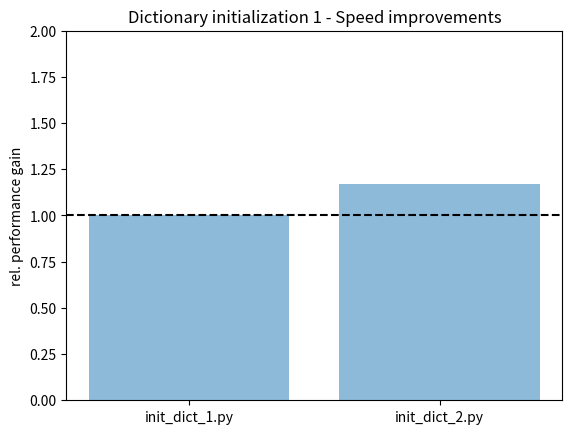

Write the Python code that produced this figure. (Note: this script raises an exception after producing the figure.)
# Plotting performance of init_dict_.py scripts
# bar chart of relative comparison with variances as error bars

import numpy as np
import matplotlib.pyplot as plt

performance = [1,1.17210805133528]
variance = [0,0.000442195264239261]
scripts = ['init_dict_1.py', 'init_dict_2.py']

x_pos = np.arange(len(scripts))

plt.bar(x_pos, performance, yerr=variance, align='center', alpha=0.5)
plt.xticks(x_pos, scripts)
plt.axhline(y=1, linestyle='--', color='black')
plt.ylim([0,2])

plt.ylabel('rel. performance gain')
plt.title('Dictionary initialization 1 - Speed improvements')

#plt.show()
plt.savefig('PNGs/init_dict_bar_1.png')
